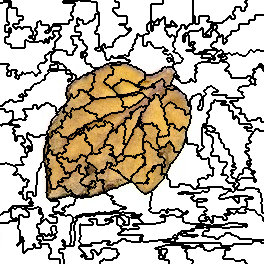

Values plotted in this chart, from the file beside it:
7, 7, 7, 7, 0, 0, 0, 0, 0, 0, 0, 0, 0, 0, 0, 0, 0, 0, 0, 0, 0, 0, 0, 0
7, 7, 7, 7, 7, 7, 7, 7, 7, 7, 7, 0, 0, 0, 0, 0, 0, 0, 0, 0, 0, 0, 0, 0
7, 7, 7, 9, 9, 9, 9, 9, 9, 7, 7, 0, 0, 0, 0, 0, 0, 0, 0, 0, 0, 0, 0, 0
9, 9, 9, 9, 9, 9, 9, 9, 9, 7, 7, 0, 0, 0, 0, 0, 0, 0, 0, 0, 0, 0, 0, 0
9, 9, 9, 9, 9, 9, 9, 9, 9, 7, 7, 0, 0, 0, 0, 0, 0, 0, 0, 0, 0, 0, 0, 0
9, 9, 9, 9, 9, 9, 9, 9, 9, 7, 7, 0, 0, 0, 0, 0, 0, 0, 0, 0, 0, 0, 0, 0
9, 9, 9, 9, 9, 9, 9, 9, 9, 7, 7, 0, 0, 0, 0, 0, 0, 0, 0, 0, 0, 0, 0, 0
9, 9, 9, 9, 9, 9, 9, 9, 9, 7, 7, 0, 0, 0, 0, 0, 0, 0, 0, 0, 0, 0, 0, 0
9, 9, 9, 9, 9, 9, 9, 7, 7, 7, 7, 7, 7, 7, 7, 7, 7, 0, 0, 0, 0, 0, 0, 0
9, 9, 9, 9, 9, 9, 9, 7, 7, 7, 7, 7, 7, 7, 7, 7, 7, 0, 0, 0, 0, 0, 0, 0
9, 9, 9, 9, 9, 9, 9, 7, 7, 7, 7, 7, 7, 7, 7, 7, 7, 0, 0, 0, 0, 0, 0, 0
9, 9, 9, 9, 9, 9, 9, 7, 7, 7, 7, 7, 7, 7, 7, 7, 7, 0, 0, 0, 0, 0, 0, 0
9, 9, 9, 9, 9, 9, 9, 7, 7, 7, 7, 7, 7, 7, 7, 7, 7, 0, 0, 0, 0, 0, 0, 0
9, 9, 9, 9, 9, 9, 9, 7, 7, 7, 7, 7, 7, 7, 7, 7, 7, 0, 0, 0, 0, 0, 0, 0
9, 9, 9, 9, 9, 9, 9, 7, 7, 7, 7, 7, 7, 7, 7, 7, 7, 0, 0, 0, 0, 0, 0, 0
9, 9, 9, 9, 9, 9, 9, 7, 7, 7, 7, 7, 7, 7, 7, 7, 7, 0, 0, 0, 0, 0, 0, 0
9, 9, 9, 9, 9, 9, 9, 7, 7, 7, 7, 7, 7, 7, 7, 7, 7, 7, 7, 7, 7, 7, 7, 0
9, 9, 9, 9, 9, 9, 9, 7, 7, 7, 7, 7, 7, 7, 7, 7, 7, 7, 7, 7, 7, 7, 7, 0
9, 9, 9, 9, 9, 9, 9, 7, 7, 7, 7, 7, 7, 7, 7, 7, 7, 7, 7, 7, 7, 7, 7, 0
9, 9, 9, 9, 9, 9, 9, 7, 7, 7, 7, 7, 7, 7, 7, 7, 7, 7, 7, 7, 7, 7, 7, 0
9, 9, 9, 9, 9, 9, 9, 7, 7, 7, 7, 7, 7, 7, 7, 7, 7, 7, 7, 0, 0, 0, 0, 0
9, 9, 9, 9, 9, 9, 9, 7, 7, 7, 7, 7, 7, 7, 7, 7, 7, 7, 7, 0, 0, 0, 0, 0
9, 9, 9, 9, 9, 9, 9, 9, 9, 7, 7, 7, 7, 7, 7, 7, 7, 7, 7, 0, 0, 0, 0, 0
9, 9, 9, 9, 9, 9, 9, 9, 9, 7, 7, 7, 7, 7, 7, 7, 7, 7, 7, 0, 0, 0, 0, 0
9, 9, 9, 9, 9, 9, 9, 9, 9, 7, 7, 7, 7, 0, 0, 0, 0, 0, 0, 0, 0, 0, 0, 0
9, 9, 9, 9, 9, 7, 7, 7, 7, 7, 7, 7, 7, 0, 0, 0, 0, 0, 0, 0, 0, 0, 0, 0
9, 9, 9, 9, 9, 7, 7, 7, 7, 7, 7, 7, 7, 0, 0, 0, 0, 0, 0, 0, 0, 0, 0, 0
9, 9, 9, 9, 9, 7, 7, 7, 7, 7, 7, 7, 7, 7, 7, 0, 0, 7, 7, 7, 7, 0, 0, 7
9, 9, 9, 9, 9, 7, 7, 7, 7, 9, 9, 7, 7, 7, 7, 0, 0, 7, 7, 7, 7, 0, 0, 7
9, 9, 9, 9, 9, 7, 7, 7, 7, 9, 9, 7, 7, 7, 7, 7, 7, 7, 7, 7, 7, 7, 7, 7
9, 9, 9, 9, 9, 7, 7, 7, 7, 9, 9, 7, 7, 7, 7, 7, 7, 7, 7, 7, 7, 7, 7, 7
9, 9, 9, 9, 9, 7, 7, 7, 7, 9, 9, 7, 7, 7, 7, 7, 7, 7, 7, 7, 7, 7, 7, 7
9, 9, 9, 9, 9, 9, 9, 9, 9, 9, 9, 7, 7, 7, 7, 7, 7, 7, 7, 7, 7, 7, 7, 7
9, 9, 9, 9, 9, 9, 9, 9, 9, 7, 7, 7, 7, 7, 7, 7, 7, 7, 7, 7, 7, 7, 7, 7
9, 9, 9, 9, 9, 9, 9, 9, 9, 7, 7, 7, 7, 7, 7, 7, 7, 7, 7, 7, 7, 7, 7, 7
9, 9, 9, 9, 9, 9, 9, 9, 9, 7, 7, 7, 7, 7, 7, 7, 7, 7, 7, 7, 7, 7, 7, 7
9, 9, 9, 9, 9, 9, 9, 9, 9, 7, 7, 7, 7, 7, 7, 7, 7, 7, 7, 7, 7, 7, 7, 7
9, 9, 9, 9, 9, 7, 7, 7, 7, 7, 7, 7, 7, 7, 7, 7, 7, 7, 7, 7, 7, 7, 7, 7
9, 9, 9, 9, 9, 7, 7, 7, 7, 7, 7, 7, 7, 7, 7, 7, 7, 7, 7, 7, 7, 7, 7, 7
9, 9, 9, 9, 9, 7, 7, 7, 7, 7, 7, 7, 7, 7, 7, 7, 7, 7, 7, 7, 7, 7, 7, 7
9, 9, 9, 9, 9, 7, 7, 7, 7, 7, 7, 7, 7, 7, 7, 7, 7, 7, 7, 7, 7, 7, 7, 7
9, 9, 9, 9, 9, 7, 7, 7, 7, 7, 7, 7, 7, 7, 7, 7, 7, 7, 7, 7, 7, 7, 7, 7
9, 9, 9, 9, 9, 7, 7, 7, 7, 7, 7, 7, 7, 7, 7, 7, 7, 7, 7, 7, 7, 7, 7, 7
9, 9, 9, 9, 9, 9, 9, 7, 7, 7, 7, 7, 7, 7, 7, 7, 7, 7, 7, 7, 7, 7, 7, 7
9, 9, 9, 9, 9, 9, 9, 9, 9, 9, 9, 7, 7, 7, 7, 7, 7, 7, 7, 7, 7, 7, 7, 7
9, 9, 9, 9, 9, 9, 9, 9, 9, 9, 9, 7, 7, 7, 7, 7, 7, 7, 7, 7, 7, 7, 7, 7
9, 9, 9, 9, 9, 9, 9, 9, 9, 9, 9, 7, 7, 7, 7, 7, 7, 7, 7, 7, 7, 7, 7, 7
9, 9, 9, 9, 9, 9, 9, 9, 9, 9, 9, 7, 7, 7, 7, 7, 7, 7, 7, 7, 7, 7, 7, 7
9, 9, 9, 9, 9, 9, 9, 9, 9, 9, 9, 9, 9, 9, 9, 9, 9, 9, 9, 9, 9, 9, 9, 9
9, 9, 9, 9, 9, 9, 9, 9, 9, 9, 9, 9, 9, 9, 9, 9, 9, 9, 9, 9, 9, 9, 9, 9
9, 9, 9, 9, 9, 9, 9, 9, 9, 9, 9, 9, 9, 9, 9, 9, 9, 9, 9, 9, 9, 9, 9, 9
9, 9, 9, 9, 9, 9, 9, 9, 9, 9, 9, 9, 9, 9, 9, 9, 9, 9, 9, 9, 9, 9, 9, 9
9, 9, 9, 9, 9, 9, 9, 9, 9, 9, 9, 9, 9, 9, 9, 9, 9, 9, 9, 9, 9, 9, 9, 9
9, 9, 9, 9, 9, 9, 9, 9, 9, 9, 9, 9, 9, 9, 9, 9, 9, 9, 9, 9, 9, 9, 9, 9
9, 9, 9, 9, 9, 9, 9, 9, 9, 9, 9, 9, 9, 9, 9, 9, 9, 9, 9, 9, 9, 9, 9, 9
9, 9, 9, 9, 9, 9, 9, 9, 9, 9, 9, 9, 9, 9, 9, 9, 9, 9, 9, 9, 9, 9, 9, 9
9, 9, 9, 9, 9, 9, 9, 9, 9, 9, 9, 9, 9, 9, 9, 9, 9, 9, 9, 9, 9, 9, 9, 9
9, 9, 9, 9, 9, 9, 9, 9, 9, 9, 9, 9, 9, 9, 9, 9, 9, 9, 9, 9, 9, 9, 9, 9
9, 9, 9, 9, 9, 9, 9, 9, 9, 9, 9, 9, 9, 9, 9, 9, 9, 9, 9, 9, 9, 9, 9, 9
9, 9, 9, 9, 9, 9, 9, 9, 9, 9, 9, 9, 9, 9, 9, 9, 9, 9, 9, 9, 9, 9, 9, 9
9, 9, 9, 9, 9, 9, 9, 9, 9, 9, 9, 9, 9, 9, 9, 9, 9, 9, 9, 9, 9, 9, 9, 9
... 203 more rows
